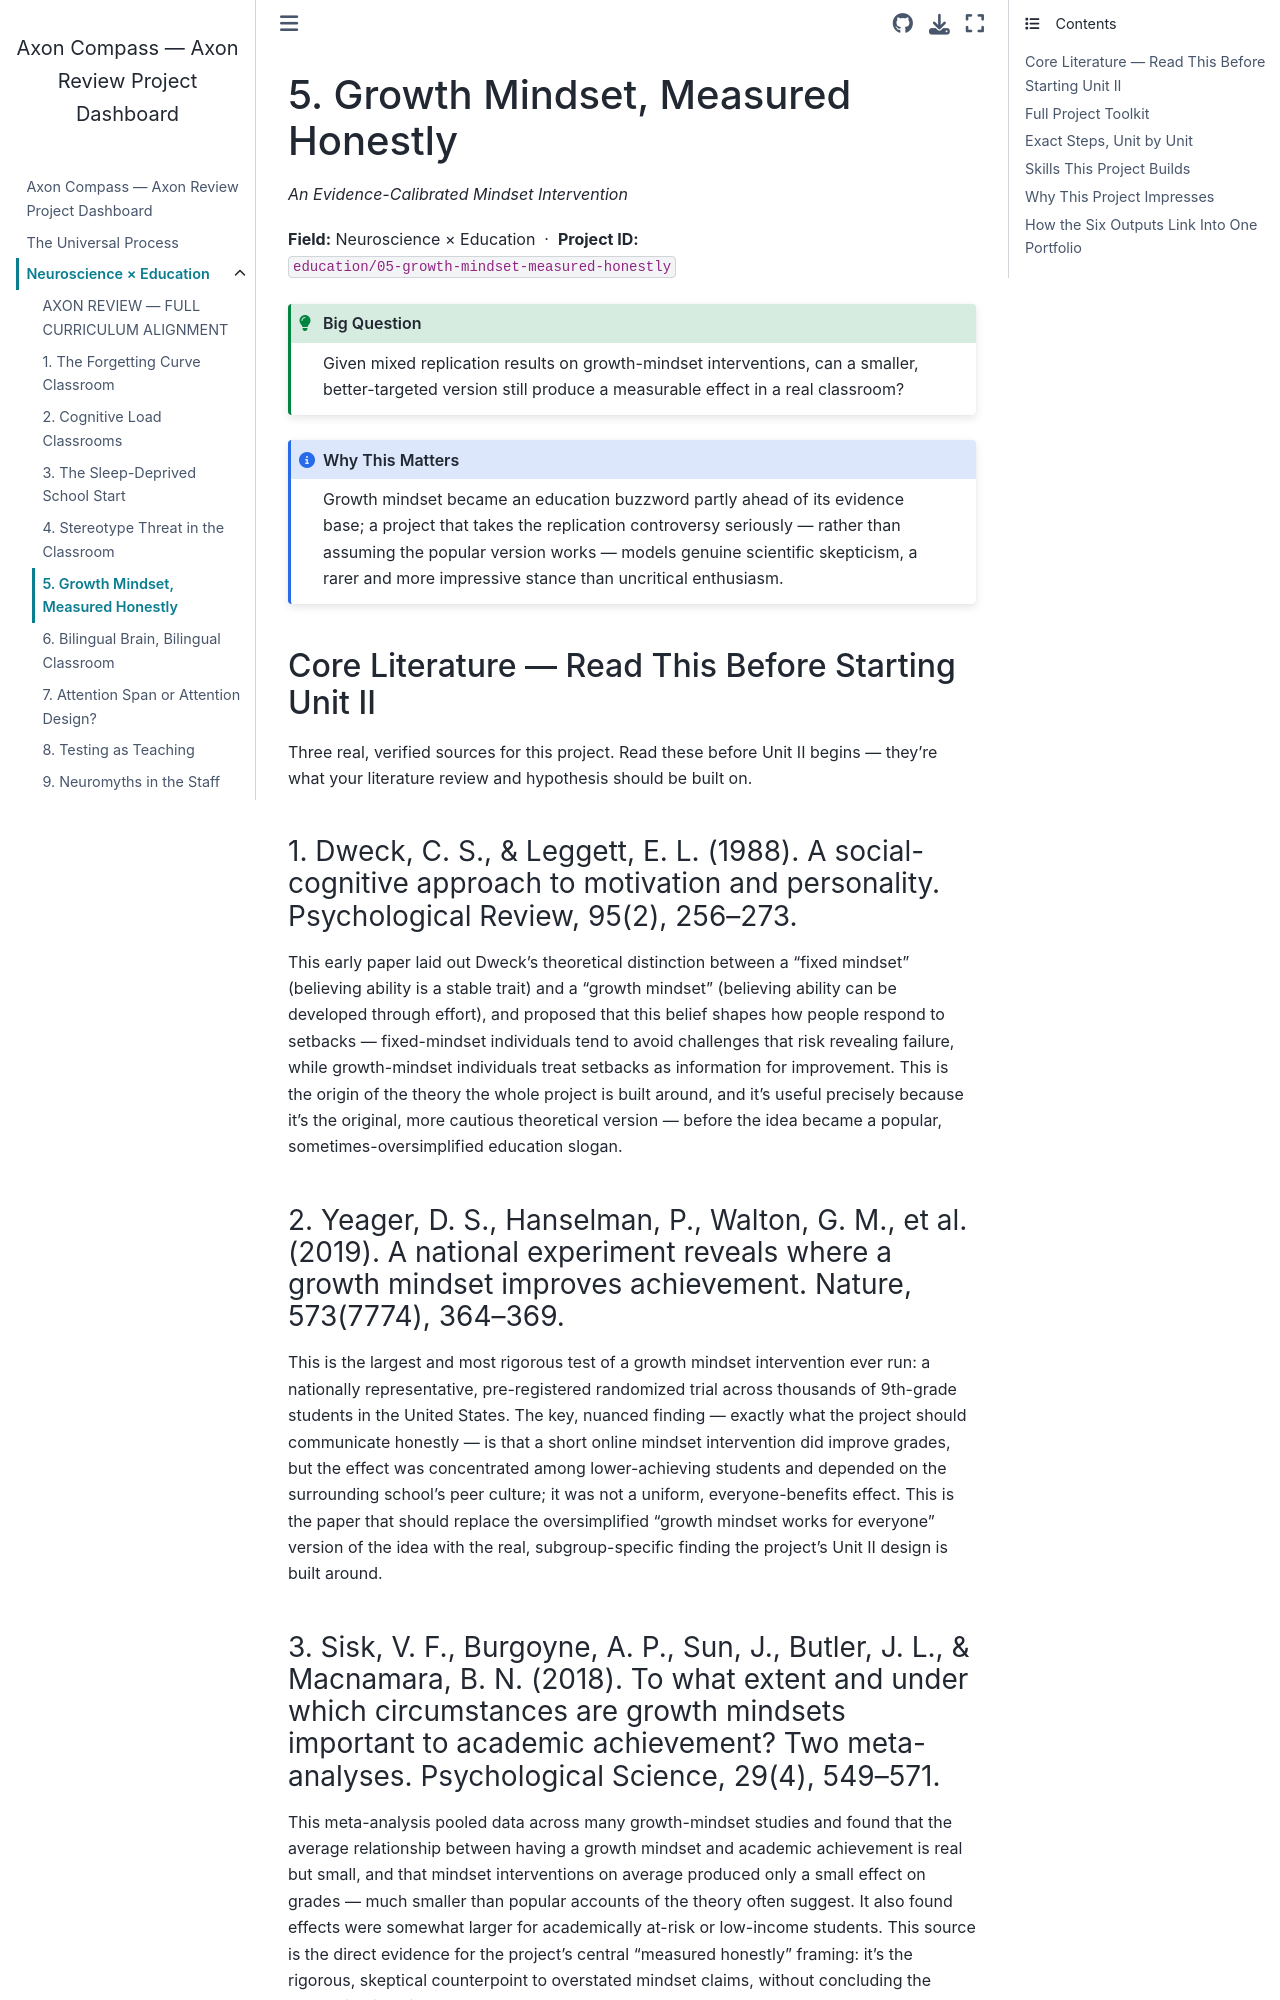

repository: fantina01/axon-compass · page: fields/education/05-growth-mindset-measured-honestly.html · generator: jekyll

# 5. Growth Mindset, Measured Honestly

*An Evidence-Calibrated Mindset Intervention*

**Field:** Neuroscience × Education &nbsp;·&nbsp; **Project ID:** `education/05-growth-mindset-measured-honestly`

```{admonition} Big Question
:class: tip
Given mixed replication results on growth-mindset interventions, can a smaller, better-targeted version still produce a measurable effect in a real classroom?
```

```{admonition} Why This Matters
:class: note
Growth mindset became an education buzzword partly ahead of its evidence base; a project that takes the replication controversy seriously — rather than assuming the popular version works — models genuine scientific skepticism, a rarer and more impressive stance than uncritical enthusiasm.
```

## Core Literature — Read This Before Starting Unit II

Three real, verified sources for this project. Read these before Unit II begins — they're what your literature review and hypothesis should be built on.

### 1. Dweck, C. S., & Leggett, E. L. (1988). A social-cognitive approach to motivation and personality. Psychological Review, 95(2), 256–273.

This early paper laid out Dweck's theoretical distinction between a "fixed mindset" (believing ability is a stable trait) and a "growth mindset" (believing ability can be developed through effort), and proposed that this belief shapes how people respond to setbacks — fixed-mindset individuals tend to avoid challenges that risk revealing failure, while growth-mindset individuals treat setbacks as information for improvement. This is the origin of the theory the whole project is built around, and it's useful precisely because it's the original, more cautious theoretical version — before the idea became a popular, sometimes-oversimplified education slogan.

### 2. Yeager, D. S., Hanselman, P., Walton, G. M., et al. (2019). A national experiment reveals where a growth mindset improves achievement. Nature, 573(7774), 364–369.

This is the largest and most rigorous test of a growth mindset intervention ever run: a nationally representative, pre-registered randomized trial across thousands of 9th-grade students in the United States. The key, nuanced finding — exactly what the project should communicate honestly — is that a short online mindset intervention did improve grades, but the effect was concentrated among lower-achieving students and depended on the surrounding school's peer culture; it was not a uniform, everyone-benefits effect. This is the paper that should replace the oversimplified "growth mindset works for everyone" version of the idea with the real, subgroup-specific finding the project's Unit II design is built around.
